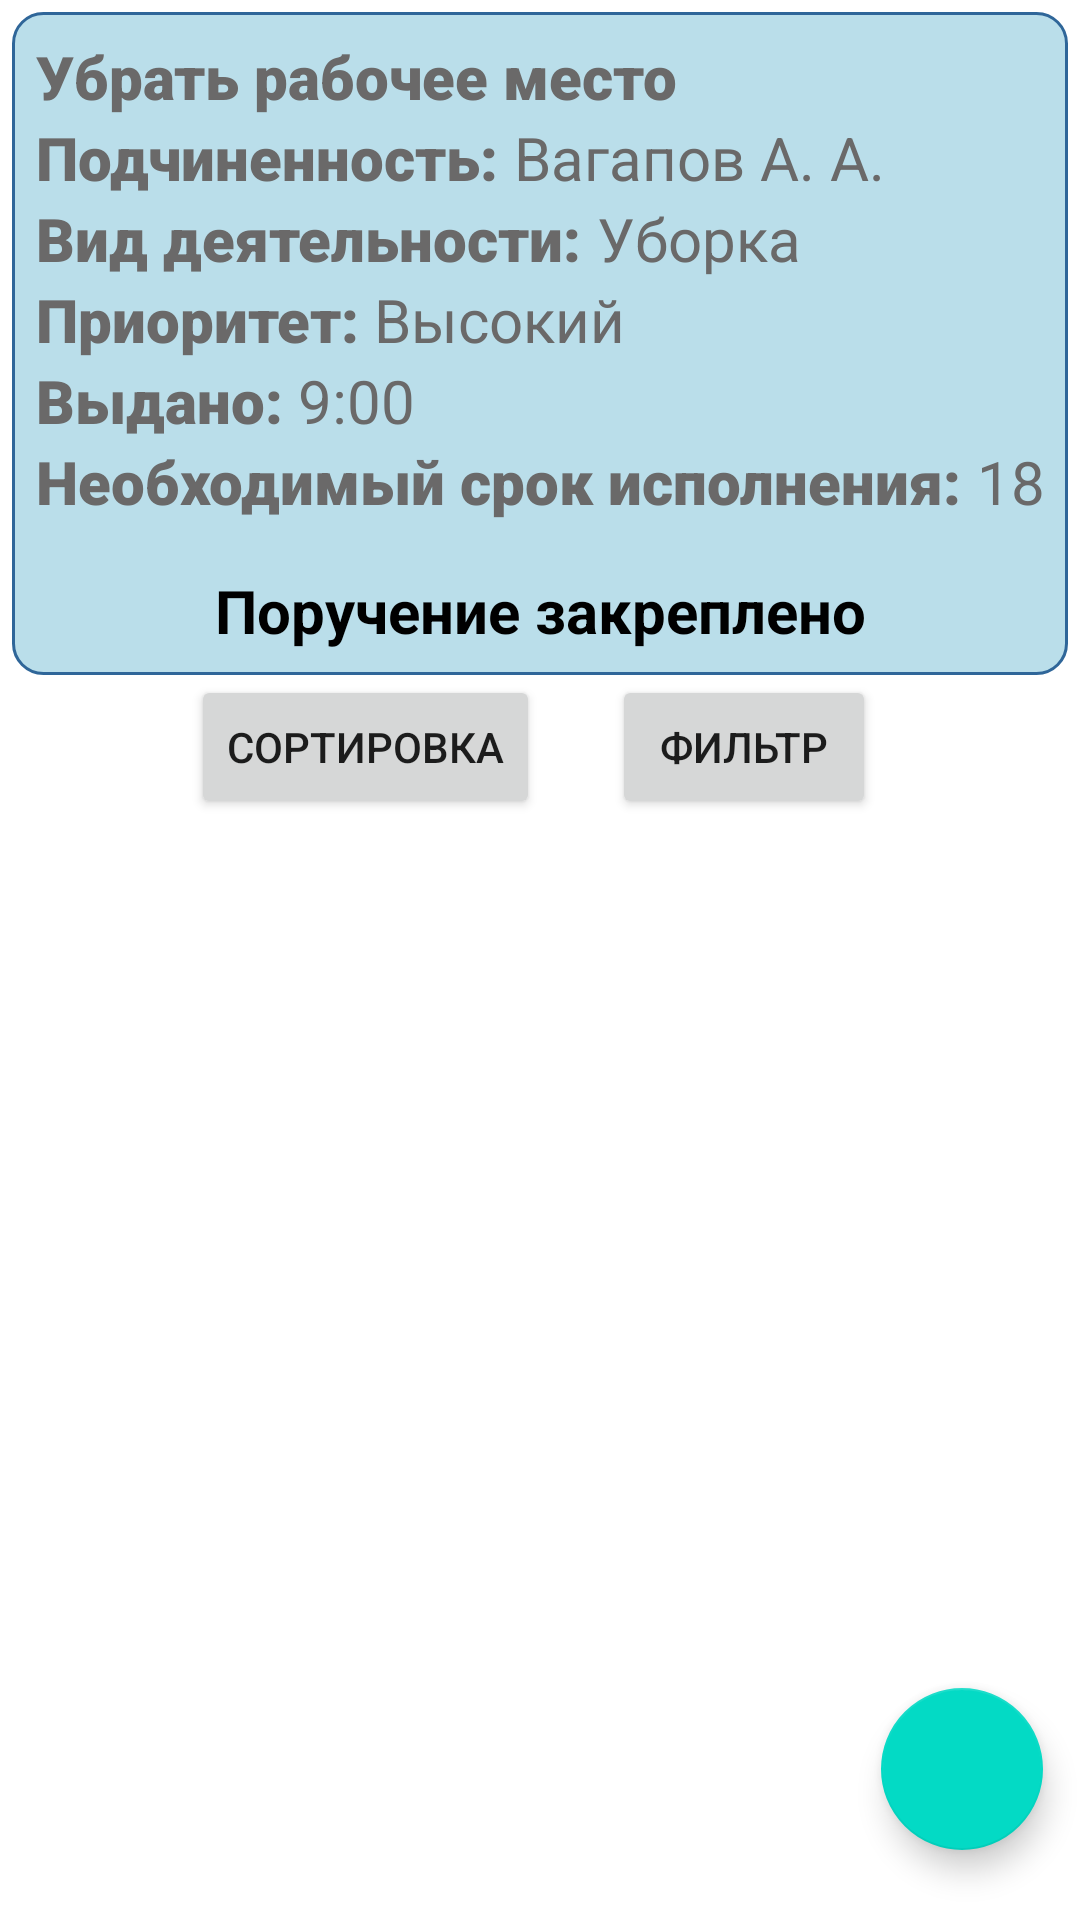

Android layout source for this screen:
<!-- AndroidManifest.xml: application theme Theme.Hackaton -->
<!-- res/layout/fragment_task_new.xml -->
<?xml version="1.0" encoding="utf-8"?>
<layout xmlns:android="http://schemas.android.com/apk/res/android"
    xmlns:app="http://schemas.android.com/apk/res-auto"
    xmlns:tools="http://schemas.android.com/tools">

    <data>

    </data>


    <androidx.constraintlayout.widget.ConstraintLayout
        android:layout_width="match_parent"
        android:layout_height="match_parent"
        android:orientation="vertical">


        <androidx.constraintlayout.widget.ConstraintLayout
            android:id="@+id/constraintLayout"
            android:layout_width="match_parent"
            android:layout_height="wrap_content"
            android:layout_margin="4dp"
            android:background="@drawable/edit_text_dark"
            android:padding="8dp"
            app:layout_constraintEnd_toEndOf="parent"
            app:layout_constraintStart_toStartOf="parent"
            app:layout_constraintTop_toTopOf="parent">

            <TextView
                android:id="@+id/taskTV"
                style="@style/baseTextView"
                android:layout_width="match_parent"
                android:layout_height="wrap_content"
                android:fontFamily="sans-serif-black"
                android:text="Убрать рабочее место"
                app:layout_constraintStart_toStartOf="parent"
                app:layout_constraintTop_toTopOf="parent" />


            <TextView
                android:id="@+id/subordination"
                style="@style/baseTextView"
                android:layout_width="wrap_content"
                android:layout_height="wrap_content"
                android:fontFamily="sans-serif-black"
                android:text="Подчиненность: "
                app:layout_constraintStart_toStartOf="parent"
                app:layout_constraintTop_toBottomOf="@id/taskTV" />

            <TextView
                android:id="@+id/subordinationTV"
                style="@style/baseTextView"
                android:layout_width="wrap_content"
                android:layout_height="wrap_content"
                android:text="Вагапов А. А."
                app:layout_constraintStart_toEndOf="@+id/subordination"
                app:layout_constraintTop_toBottomOf="@id/taskTV" />

            <TextView
                android:id="@+id/typeOfWork"
                style="@style/baseTextView"
                android:layout_width="wrap_content"
                android:layout_height="wrap_content"
                android:fontFamily="sans-serif-black"
                android:text="Вид деятельности: "
                app:layout_constraintStart_toStartOf="parent"
                app:layout_constraintTop_toBottomOf="@id/subordinationTV" />

            <TextView
                android:id="@+id/typeOfWorkTV"
                style="@style/baseTextView"
                android:layout_width="0dp"
                android:layout_height="wrap_content"
                android:maxWidth="200dp"
                android:text="Уборка"
                app:layout_constraintStart_toEndOf="@+id/typeOfWork"
                app:layout_constraintTop_toBottomOf="@id/subordinationTV" />

            <TextView
                android:id="@+id/priority"
                style="@style/baseTextView"
                android:layout_width="wrap_content"
                android:layout_height="wrap_content"
                android:fontFamily="sans-serif-black"
                android:text="Приоритет: "
                app:layout_constraintStart_toStartOf="parent"
                app:layout_constraintTop_toBottomOf="@id/typeOfWorkTV" />

            <TextView
                android:id="@+id/priorityTV"
                style="@style/baseTextView"
                android:layout_width="wrap_content"
                android:layout_height="wrap_content"
                android:text="Высокий"
                app:layout_constraintStart_toEndOf="@id/priority"
                app:layout_constraintTop_toBottomOf="@id/typeOfWorkTV" />

            <TextView
                android:id="@+id/gaveTime"
                style="@style/baseTextView"
                android:layout_width="wrap_content"
                android:layout_height="wrap_content"
                android:fontFamily="sans-serif-black"
                android:text="Выдано: "
                app:layout_constraintStart_toStartOf="parent"
                app:layout_constraintTop_toBottomOf="@id/priorityTV" />

            <TextView
                android:id="@+id/gaveTimeTV"
                style="@style/baseTextView"
                android:layout_width="wrap_content"
                android:layout_height="wrap_content"
                android:text="9:00"
                app:layout_constraintStart_toEndOf="@id/gaveTime"
                app:layout_constraintTop_toBottomOf="@id/priorityTV" />

            <TextView
                android:id="@+id/period"
                style="@style/baseTextView"
                android:layout_width="wrap_content"
                android:layout_height="wrap_content"
                android:fontFamily="sans-serif-black"
                android:text="Необходимый срок исполнения: "
                app:layout_constraintStart_toStartOf="parent"
                app:layout_constraintTop_toBottomOf="@id/gaveTimeTV" />

            <TextView
                android:id="@+id/periodTV"
                style="@style/baseTextView"
                android:layout_width="wrap_content"
                android:layout_height="wrap_content"
                android:text="18:00"
                app:layout_constraintStart_toEndOf="@id/period"
                app:layout_constraintTop_toBottomOf="@id/gaveTimeTV" />

            <TextView
                android:id="@+id/zakrep"
                android:layout_width="wrap_content"
                android:layout_height="wrap_content"
                android:layout_marginTop="16dp"
                android:text="Поручение закреплено"
                android:textColor="@color/black"
                android:textSize="20sp"
                android:textStyle="bold"
                app:layout_constraintBottom_toBottomOf="parent"
                app:layout_constraintEnd_toEndOf="parent"
                app:layout_constraintStart_toStartOf="parent"
                app:layout_constraintTop_toBottomOf="@+id/period" />

        </androidx.constraintlayout.widget.ConstraintLayout>

        <Button
            android:id="@+id/sort"
            android:layout_width="wrap_content"
            android:layout_height="wrap_content"
            android:layout_marginEnd="24dp"
            android:text="Сортировка"
            app:layout_constraintEnd_toStartOf="@+id/filtr"
            app:layout_constraintTop_toTopOf="@+id/filtr" />

        <Button
            android:id="@+id/filtr"
            android:layout_width="wrap_content"
            android:layout_height="wrap_content"
            android:text="Фильтр"
            app:layout_constraintEnd_toEndOf="parent"
            app:layout_constraintHorizontal_bias="0.75"
            app:layout_constraintStart_toStartOf="parent"
            app:layout_constraintTop_toBottomOf="@+id/constraintLayout" />

        <androidx.recyclerview.widget.RecyclerView
            android:id="@+id/recyclerView"
            android:layout_width="match_parent"
            android:layout_height="wrap_content"
            android:layout_marginTop="16dp"
            app:layout_constraintEnd_toEndOf="parent"
            app:layout_constraintStart_toStartOf="parent"
            app:layout_constraintTop_toBottomOf="@+id/filtr" />

        <com.google.android.material.floatingactionbutton.FloatingActionButton
            android:id="@+id/add_task"
            android:layout_width="54dp"
            android:layout_height="54dp"
            android:src="@drawable/ic_baseline_add_task_24"
            app:layout_constraintBottom_toBottomOf="parent"
            app:layout_constraintEnd_toEndOf="parent"
            app:layout_constraintHorizontal_bias="0.96"
            app:layout_constraintStart_toStartOf="parent"
            app:layout_constraintTop_toTopOf="parent"
            app:layout_constraintVertical_bias="0.96" />

    </androidx.constraintlayout.widget.ConstraintLayout>
</layout>
<!-- resources referenced by this layout -->
<resources>
  <color name="black">#FF000000</color>
  <!-- drawable edit_text_dark (drawable) -->
  <?xml version="1.0" encoding="utf-8"?>
  <shape xmlns:android="http://schemas.android.com/apk/res/android" >
  
      <solid android:color="#BADEEA" />
  
      <stroke
          android:width="1dp"
          android:color="#2f6699" />
      <corners
          android:radius="10dp"
          />
  
  </shape>
  <style name="baseTextView" parent="@android:style/TextAppearance.Medium">
          <item name="android:textSize">20dp</item>
          <item name="android:textColor">#6A6969</item>
      </style>
  <style name="Theme.Hackaton" parent="Theme.MaterialComponents.DayNight.DarkActionBar">
          
          <item name="colorPrimary">@color/purple_500</item>
          <item name="colorPrimaryVariant">@color/purple_700</item>
          <item name="colorOnPrimary">@color/white</item>
          
          <item name="colorSecondary">@color/teal_200</item>
          <item name="colorSecondaryVariant">@color/teal_700</item>
          <item name="colorOnSecondary">@color/black</item>
          
          <item name="android:statusBarColor" tools:targetApi="l">?attr/colorPrimaryVariant</item>
          
      </style>
  <color name="purple_500">#FF6200EE</color>
  <color name="purple_700">#FF3700B3</color>
  <color name="white">#FFFFFFFF</color>
  <color name="teal_200">#FF03DAC5</color>
  <color name="teal_700">#FF018786</color>
</resources>
